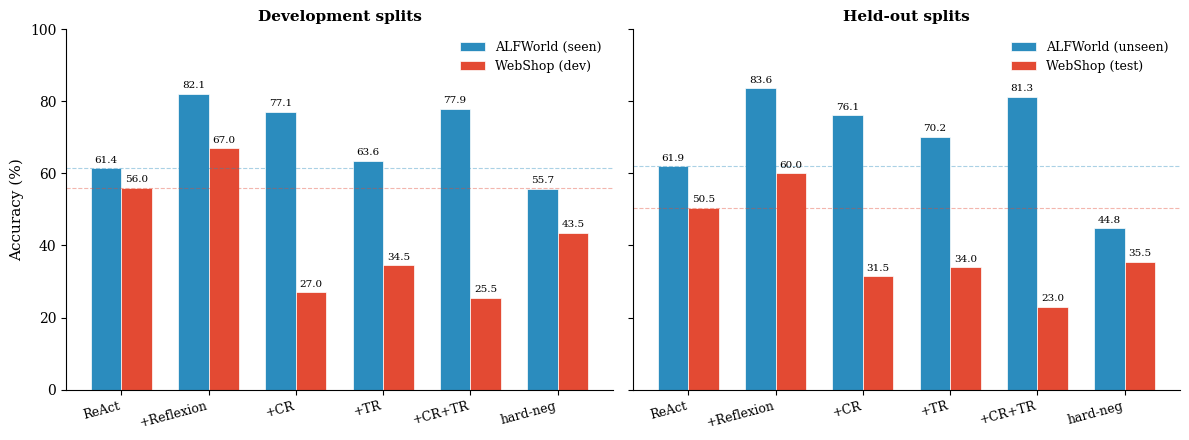

Recreate this plot in Python. (Note: this script raises an exception after producing the figure.)
#!/usr/bin/env python3
"""Figure 1: Accuracy Comparison — two-panel bar chart with proper split pairing."""

import matplotlib
matplotlib.use('Agg')
import matplotlib.pyplot as plt
import numpy as np

# Data
frameworks = ['ReAct', '+Reflexion', '+CR', '+TR', '+CR+TR', 'hard-neg']

# Development pair: ALFWorld seen + WebShop dev
alf_seen  = [61.43, 82.14, 77.14, 63.57, 77.86, 55.71]
web_dev   = [56.00, 67.00, 27.00, 34.50, 25.50, 43.50]

# Held-out pair: ALFWorld unseen + WebShop test
alf_unseen = [61.94, 83.58, 76.12, 70.15, 81.34, 44.78]
web_test   = [50.50, 60.00, 31.50, 34.00, 23.00, 35.50]

x = np.arange(len(frameworks))
width = 0.35

# Style
plt.rcParams.update({
    'font.size': 10,
    'font.family': 'serif',
    'axes.spines.top': False,
    'axes.spines.right': False,
})

fig, (ax1, ax2) = plt.subplots(1, 2, figsize=(12, 4.5), sharey=True)

# --- Left panel: Development splits ---
b1 = ax1.bar(x - width/2, alf_seen, width, label='ALFWorld (seen)',
             color='#2b8cbe', edgecolor='white', linewidth=0.5)
b2 = ax1.bar(x + width/2, web_dev, width, label='WebShop (dev)',
             color='#e34a33', edgecolor='white', linewidth=0.5)

for bar in b1:
    h = bar.get_height()
    ax1.text(bar.get_x() + bar.get_width()/2, h + 1.0, f'{h:.1f}',
             ha='center', va='bottom', fontsize=7.5)
for bar in b2:
    h = bar.get_height()
    ax1.text(bar.get_x() + bar.get_width()/2, h + 1.0, f'{h:.1f}',
             ha='center', va='bottom', fontsize=7.5)

ax1.axhline(y=61.43, color='#2b8cbe', linestyle='--', linewidth=0.8, alpha=0.4)
ax1.axhline(y=56.00, color='#e34a33', linestyle='--', linewidth=0.8, alpha=0.4)

ax1.set_ylabel('Accuracy (%)', fontsize=11)
ax1.set_xticks(x)
ax1.set_xticklabels(frameworks, fontsize=9, rotation=15, ha='right')
ax1.set_ylim(0, 100)
ax1.set_title('Development splits', fontsize=11, fontweight='bold')
ax1.legend(fontsize=9, loc='upper right', frameon=False)

# --- Right panel: Held-out splits ---
b3 = ax2.bar(x - width/2, alf_unseen, width, label='ALFWorld (unseen)',
             color='#2b8cbe', edgecolor='white', linewidth=0.5)
b4 = ax2.bar(x + width/2, web_test, width, label='WebShop (test)',
             color='#e34a33', edgecolor='white', linewidth=0.5)

for bar in b3:
    h = bar.get_height()
    ax2.text(bar.get_x() + bar.get_width()/2, h + 1.0, f'{h:.1f}',
             ha='center', va='bottom', fontsize=7.5)
for bar in b4:
    h = bar.get_height()
    ax2.text(bar.get_x() + bar.get_width()/2, h + 1.0, f'{h:.1f}',
             ha='center', va='bottom', fontsize=7.5)

ax2.axhline(y=61.94, color='#2b8cbe', linestyle='--', linewidth=0.8, alpha=0.4)
ax2.axhline(y=50.50, color='#e34a33', linestyle='--', linewidth=0.8, alpha=0.4)

ax2.set_xticks(x)
ax2.set_xticklabels(frameworks, fontsize=9, rotation=15, ha='right')
ax2.set_ylim(0, 100)
ax2.set_title('Held-out splits', fontsize=11, fontweight='bold')
ax2.legend(fontsize=9, loc='upper right', frameon=False)

plt.tight_layout()
plt.savefig('/Users/rishisim/Documents/research/ltm-research/paper/figures/accuracy_comparison.pdf',
            bbox_inches='tight', dpi=300)
plt.close()
print("Saved accuracy_comparison.pdf")
